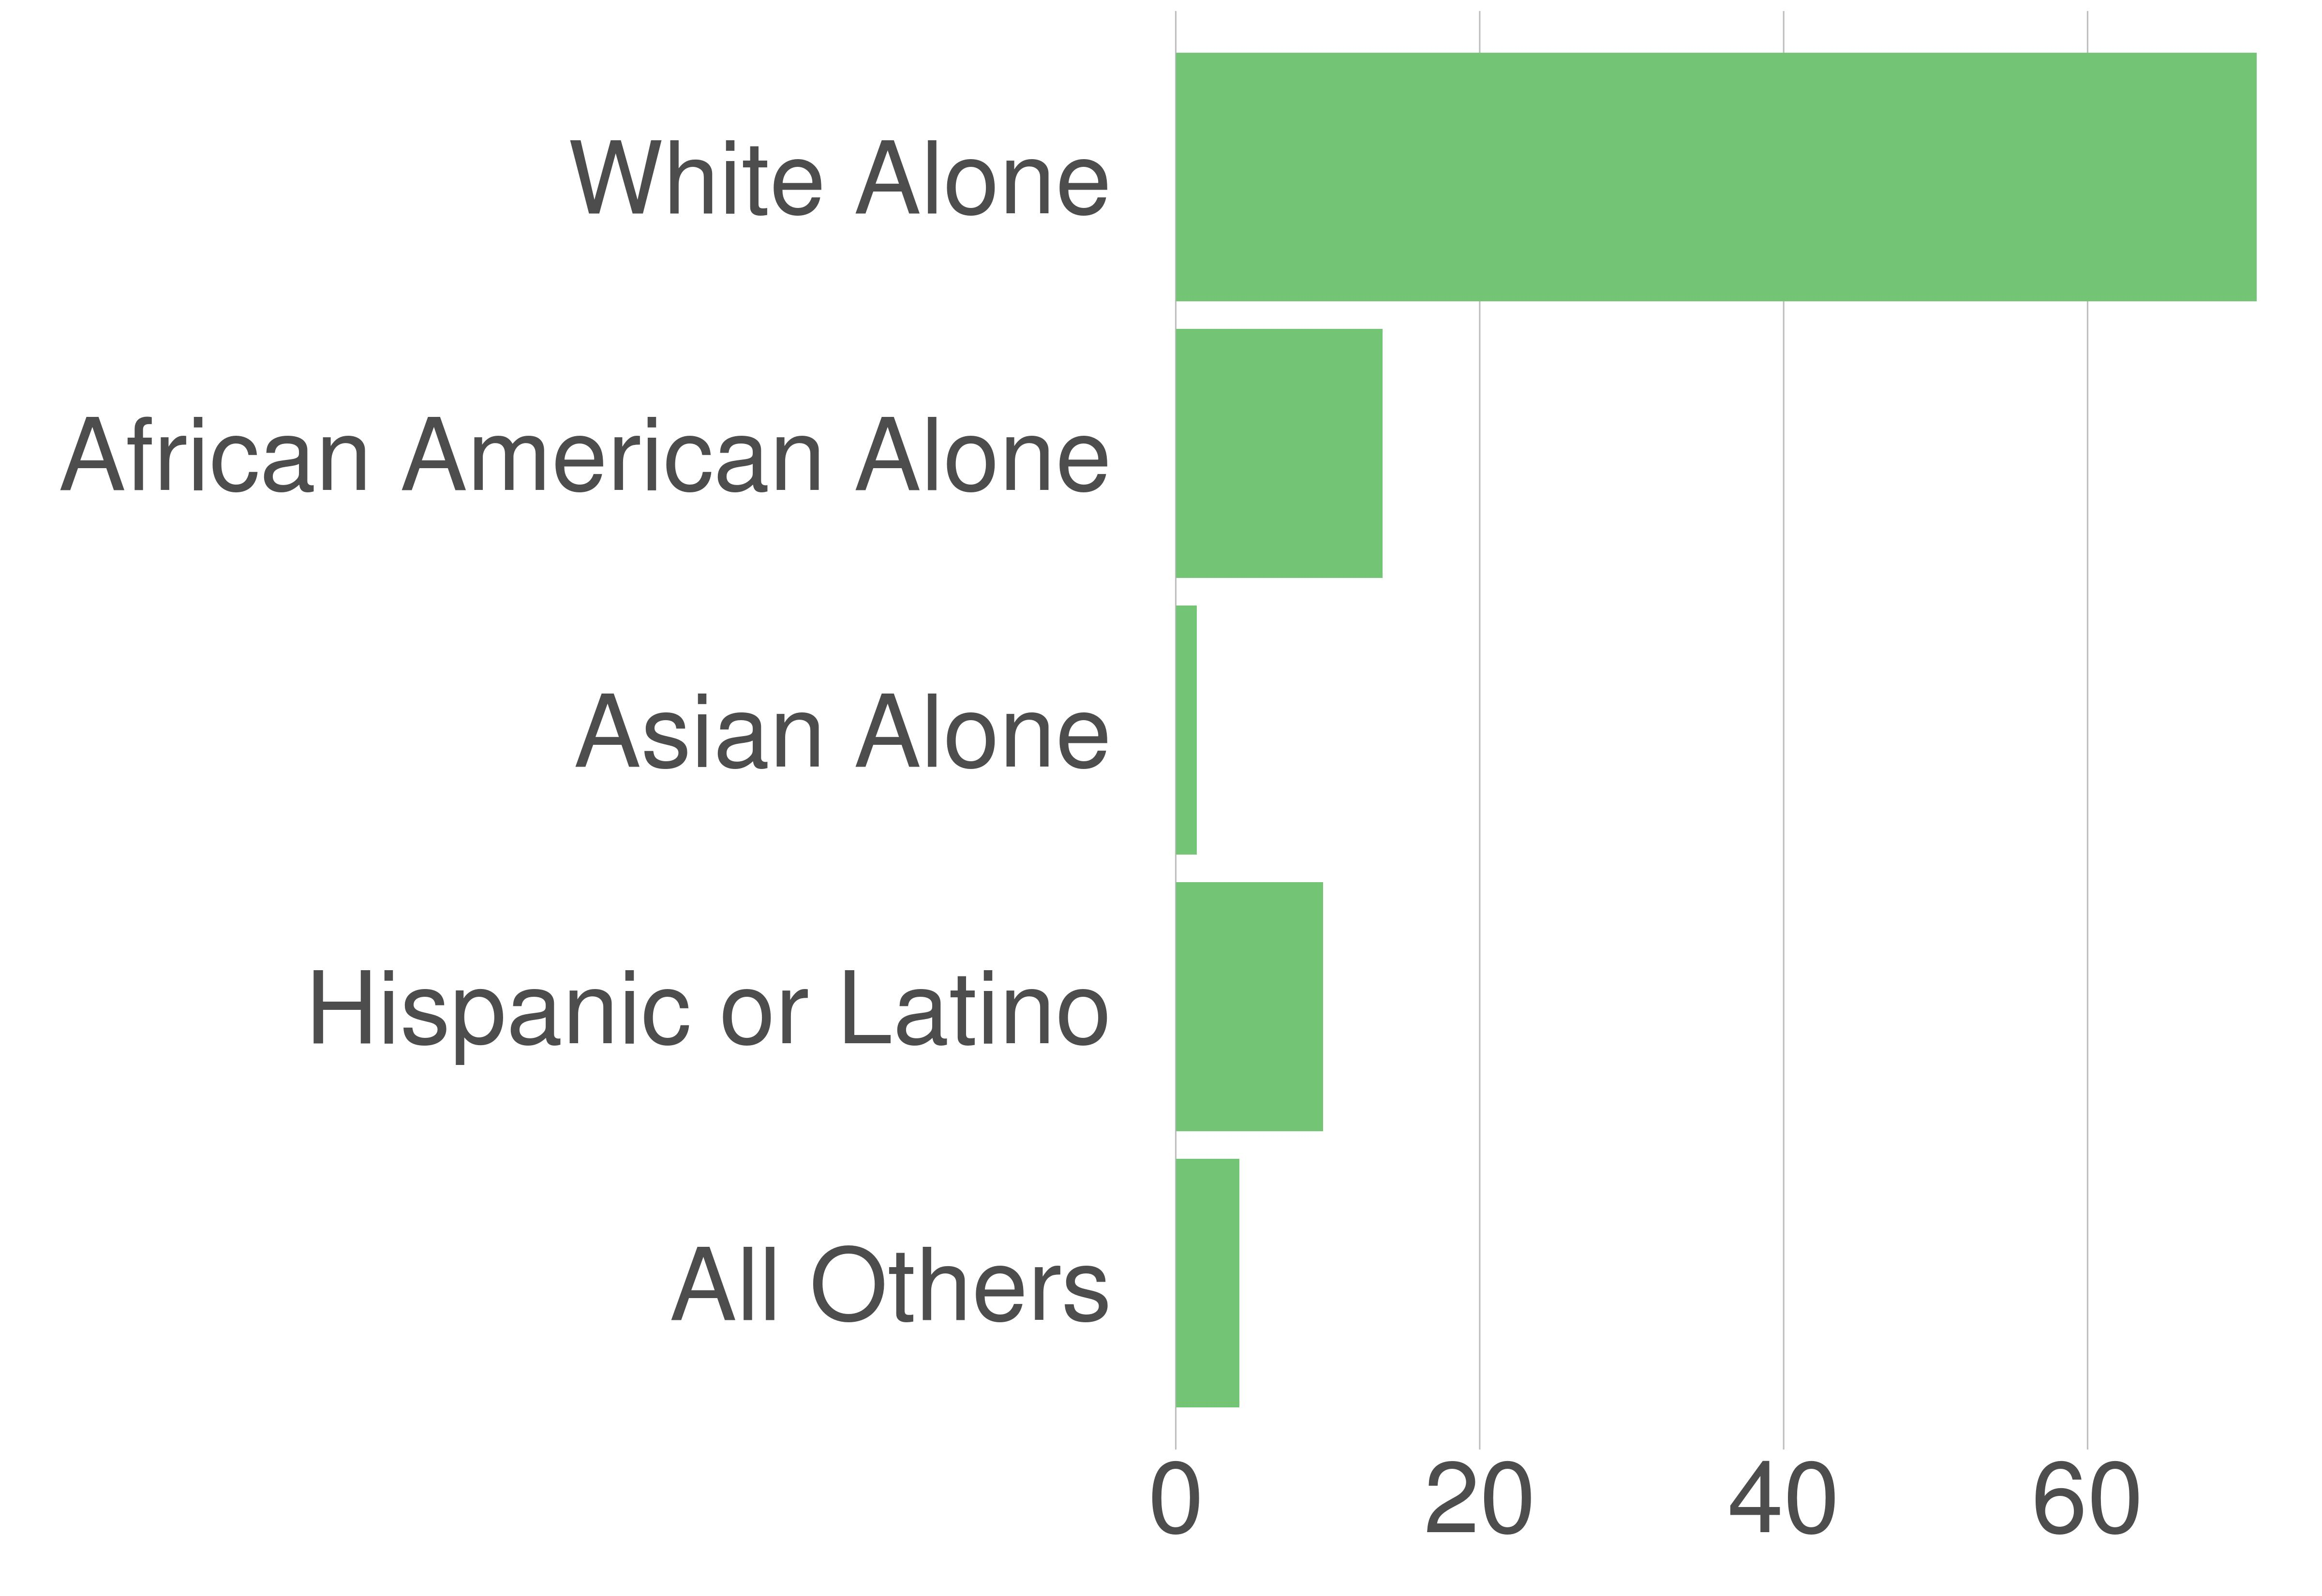

Values plotted in this chart, from the file beside it:
variable, value, value_prop
All Others, 2083, 4.18
Hispanic or Latino, 4826, 9.69
Asian Alone, 688, 1.38
African American Alone, 6774, 13.6
White Alone, 35424, 71.14
